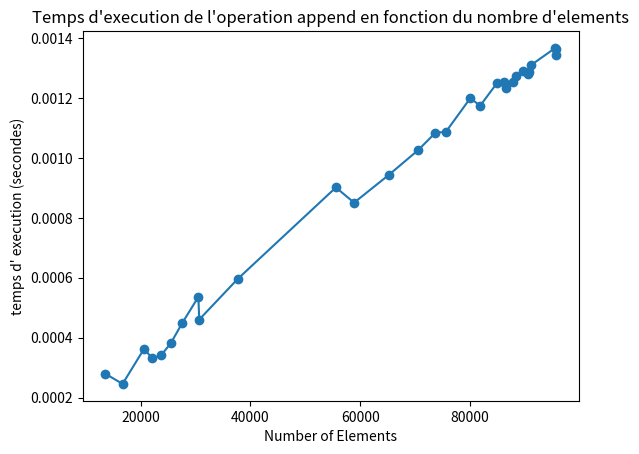

Python code for this plot:
import time 
import numpy as np 
import matplotlib.pyplot as plt

def Perf_append(n):
    L=[]
    L.append(1)
    start_time=time.time()
    for i in range (n):
        L.append(1)
    end_time=time.time()
    execution_time=end_time-start_time
    return execution_time

i=np.random.randint(2,50)
print(i)
n= np.random.randint(10000,100000,i)
n_values= np.sort(n)

print(n_values)

execution_times=[]

for i in n_values:
    execution_time=Perf_append(i)
    execution_times.append(execution_time)

print(execution_times)

plt.plot(n_values,execution_times,marker='o')
plt.xlabel('Number of Elements')
plt.ylabel('temps d\' execution (secondes)')
plt.title('Temps d\'execution de l\'operation append en fonction du nombre d\'elements')
plt.show()

